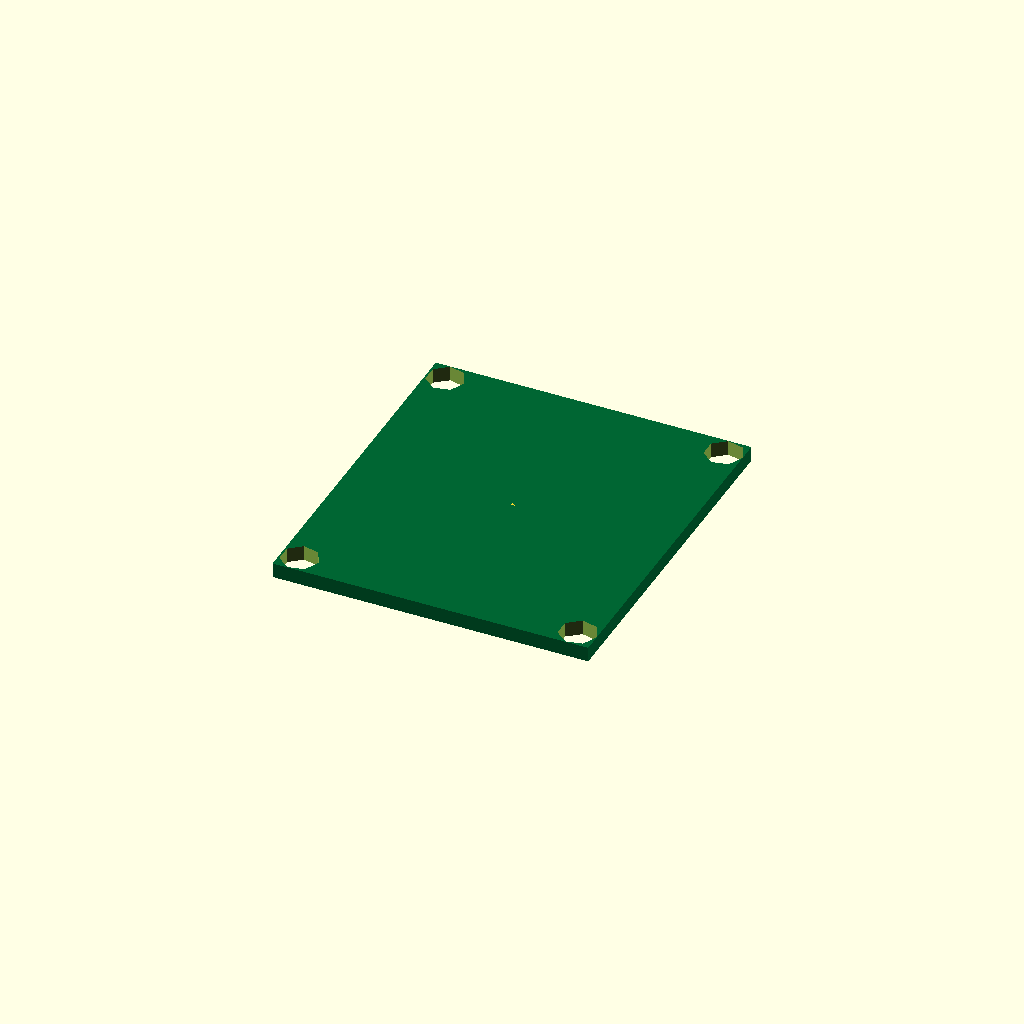
Cell 1: rendered with the file's own defaults.
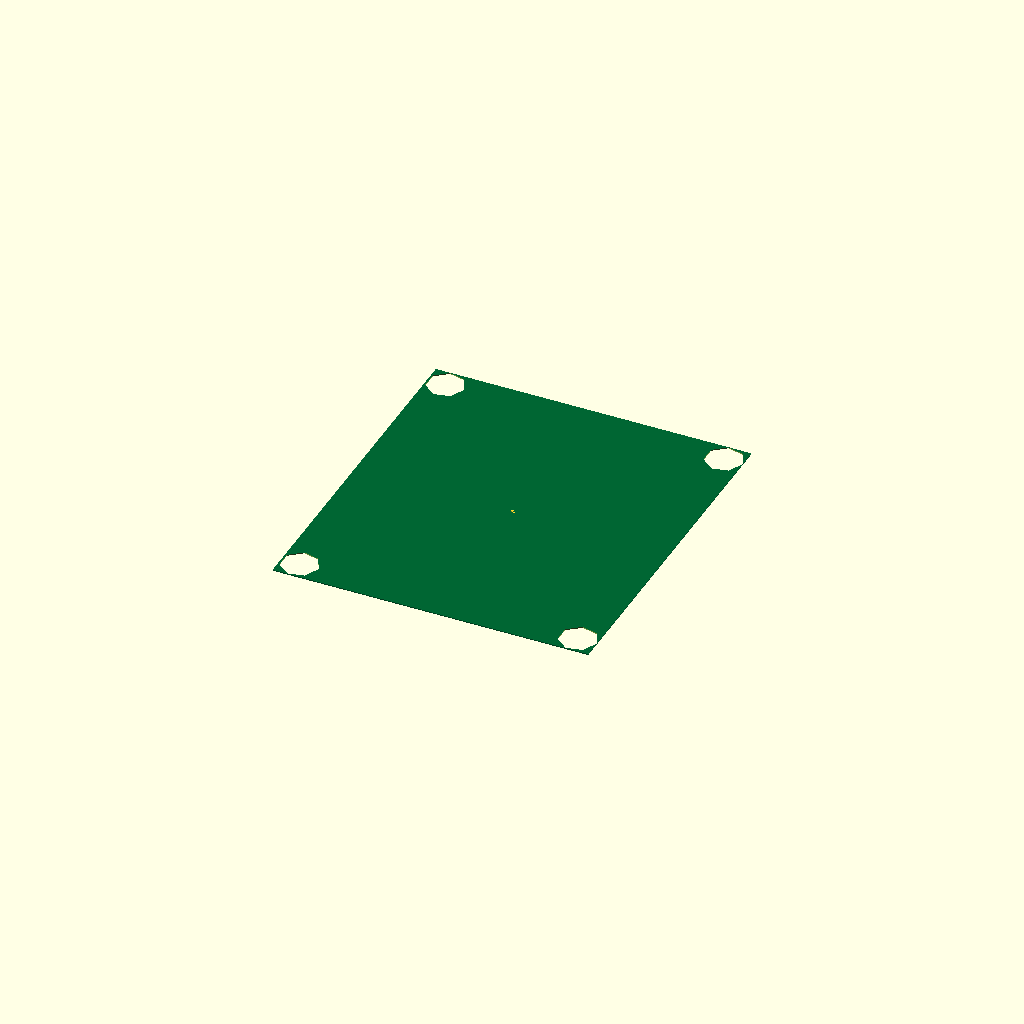
Cell 2 — pcb_thickness set to 0.1, the other parameters unchanged.
One fixed orthographic camera (rotation 55°, 0°, 25°; colour scheme Cornfield) for every cell.
Source of the model, results/nopscadlib/ablations/no_recovery/scad/pcb__Ethernet.scad:
// Parameters
pcb_length = 37.5; //[18.75:75:0.1]
pcb_width = 33.8; //[16.9:67.6:0.1]
pcb_thickness = 1.6; //[0.8:3.2:0.1]
corner_radius = 2.0; //[0:6:0.1]
overlap = 0.8; //[0.2:2.0:0.1]
placeholder_feature_size = 0.2; //[0.05:0.5:0.05]

// Main PCB Body
module pcb_main_body() {
  color([0.0, 0.4, 0.2]) // Green color for PCB
  cube([pcb_width, pcb_length, pcb_thickness], center=true);
}

// Corner Radius Cut Cylinder
module board_corner_radius_cut_cyl() {
  cylinder(r=corner_radius, h=pcb_thickness + 2*overlap, center=true);
}

// Placeholder Features
module placeholder_feature(position) {
  translate(position)
    cube([placeholder_feature_size, placeholder_feature_size, placeholder_feature_size], center=true);
}

// PCB Model with Corner Radius
module pcb_complete_model() {
  difference() {
    pcb_main_body();
    union() {
      translate([pcb_width/2 - corner_radius, pcb_length/2 - corner_radius, 0])
        board_corner_radius_cut_cyl();
      translate([-pcb_width/2 + corner_radius, pcb_length/2 - corner_radius, 0])
        board_corner_radius_cut_cyl();
      translate([-pcb_width/2 + corner_radius, -pcb_length/2 + corner_radius, 0])
        board_corner_radius_cut_cyl();
      translate([pcb_width/2 - corner_radius, -pcb_length/2 + corner_radius, 0])
        board_corner_radius_cut_cyl();
    }
  }
  
  // Adding placeholder features
  union() {
    placeholder_feature([0, 0, pcb_thickness/2 - placeholder_feature_size/2]); // Silkscreen markings
    placeholder_feature([placeholder_feature_size, 0, pcb_thickness/2 - placeholder_feature_size/2]); // Copper pads
    placeholder_feature([0, placeholder_feature_size, pcb_thickness/2 - placeholder_feature_size/2]); // Connectors and components
    placeholder_feature([0, 0, -pcb_thickness/2 + placeholder_feature_size/2]); // Mounting holes
  }
}

// Render the complete PCB model
pcb_complete_model();
Customizer parameters (derived from the source; name, type, default, range or options):
pcb_length: number, default 37.5, range 0.1 to 18.75, step 75
pcb_width: number, default 33.8, range 0.1 to 16.9, step 67.6
pcb_thickness: number, default 1.6, range 0.1 to 0.8, step 3.2
corner_radius: number, default 2, range 0 to 0.1, step 6
overlap: number, default 0.8, range 0.1 to 0.2, step 2
placeholder_feature_size: number, default 0.2, range 0.05 to 0.05, step 0.5
